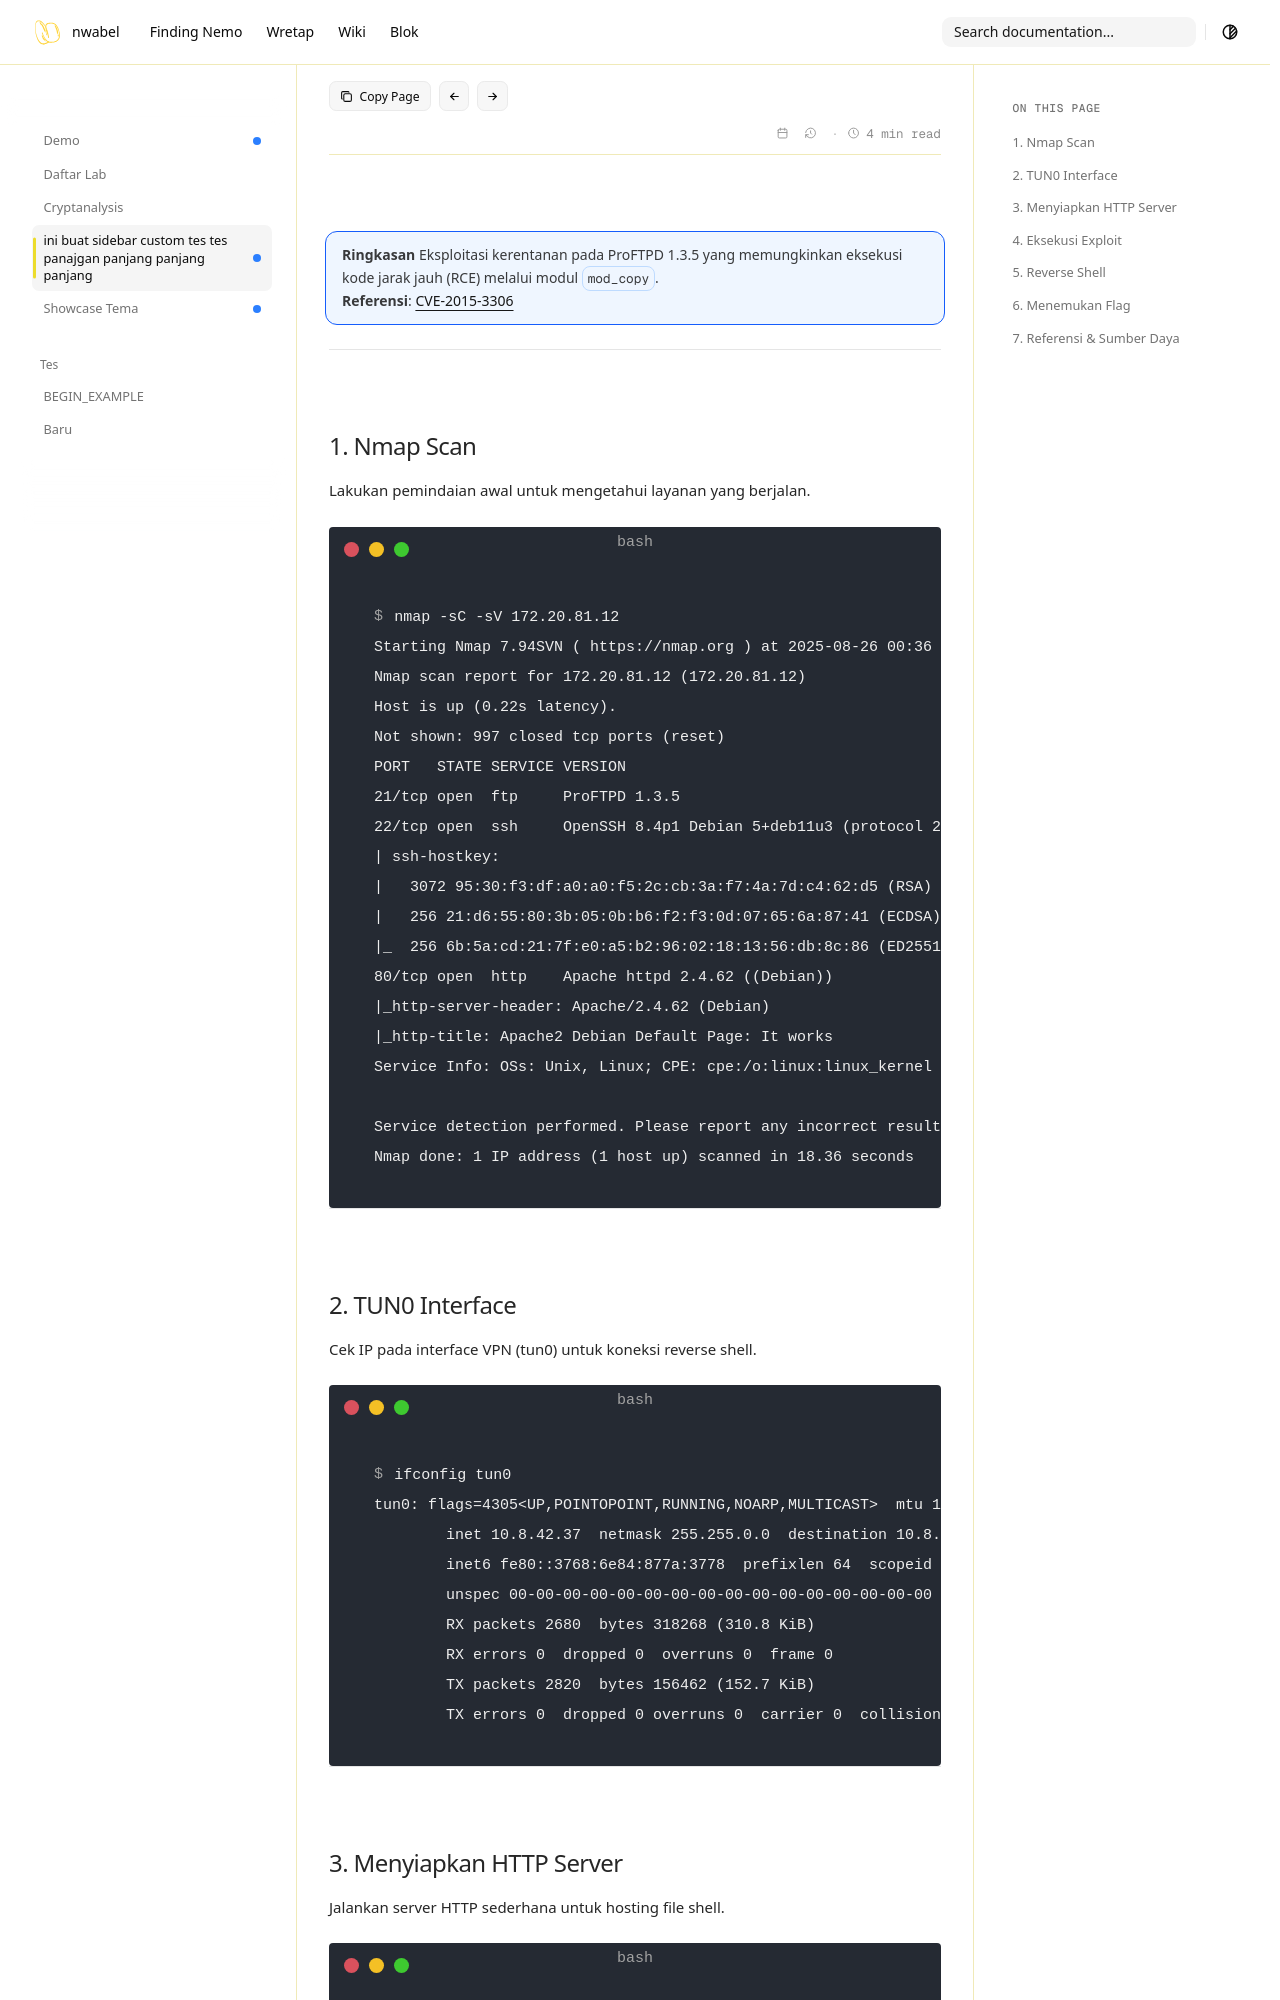

repository: nwabel/nwabel.github.io · page: wretap/CVE-2015-3306/index.html · generator: mkdocs

title: Ini buat ngatur title
sidebar_title: ini buat sidebar custom tes tes panajgan panjang panjang panjang
new: true
author: nwabel

# CVE-2015-3306 - ProFTPD 1.3.5 Remote Code Execution

!!! info "Ringkasan"
    Eksploitasi kerentanan pada ProFTPD 1.3.5 yang memungkinkan eksekusi kode jarak jauh (RCE) melalui modul `mod_copy`.  
    **Referensi**: [CVE-2015-3306](https://nvd.nist.gov/vuln/detail/CVE-2015-3306)

---

## 1. Nmap Scan

Lakukan pemindaian awal untuk mengetahui layanan yang berjalan.

<!-- termynal -->
```bash
$ nmap -sC -sV 172.20.81.12
Starting Nmap 7.94SVN ( https://nmap.org ) at 2025-08-26 00:36 WIB
Nmap scan report for 172.20.81.12 (172.20.81.12)
Host is up (0.22s latency).
Not shown: 997 closed tcp ports (reset)
PORT   STATE SERVICE VERSION
21/tcp open  ftp     ProFTPD 1.3.5
22/tcp open  ssh     OpenSSH 8.4p1 Debian 5+deb11u3 (protocol 2.0)
| ssh-hostkey: 
|   3072 95:30:f3:df:a0:a0:f5:2c:cb:3a:f7:4a:7d:c4:62:d5 (RSA)
|   256 21:d6:55:80:3b:05:0b:b6:f2:f3:0d:07:65:6a:87:41 (ECDSA)
|_  256 6b:5a:cd:21:7f:e0:a5:b2:96:02:18:13:56:db:8c:86 (ED25519)
80/tcp open  http    Apache httpd 2.4.62 ((Debian))
|_http-server-header: Apache/2.4.62 (Debian)
|_http-title: Apache2 Debian Default Page: It works
Service Info: OSs: Unix, Linux; CPE: cpe:/o:linux:linux_kernel

Service detection performed. Please report any incorrect results at https://nmap.org/submit/ .
Nmap done: 1 IP address (1 host up) scanned in 18.36 seconds
```

---
